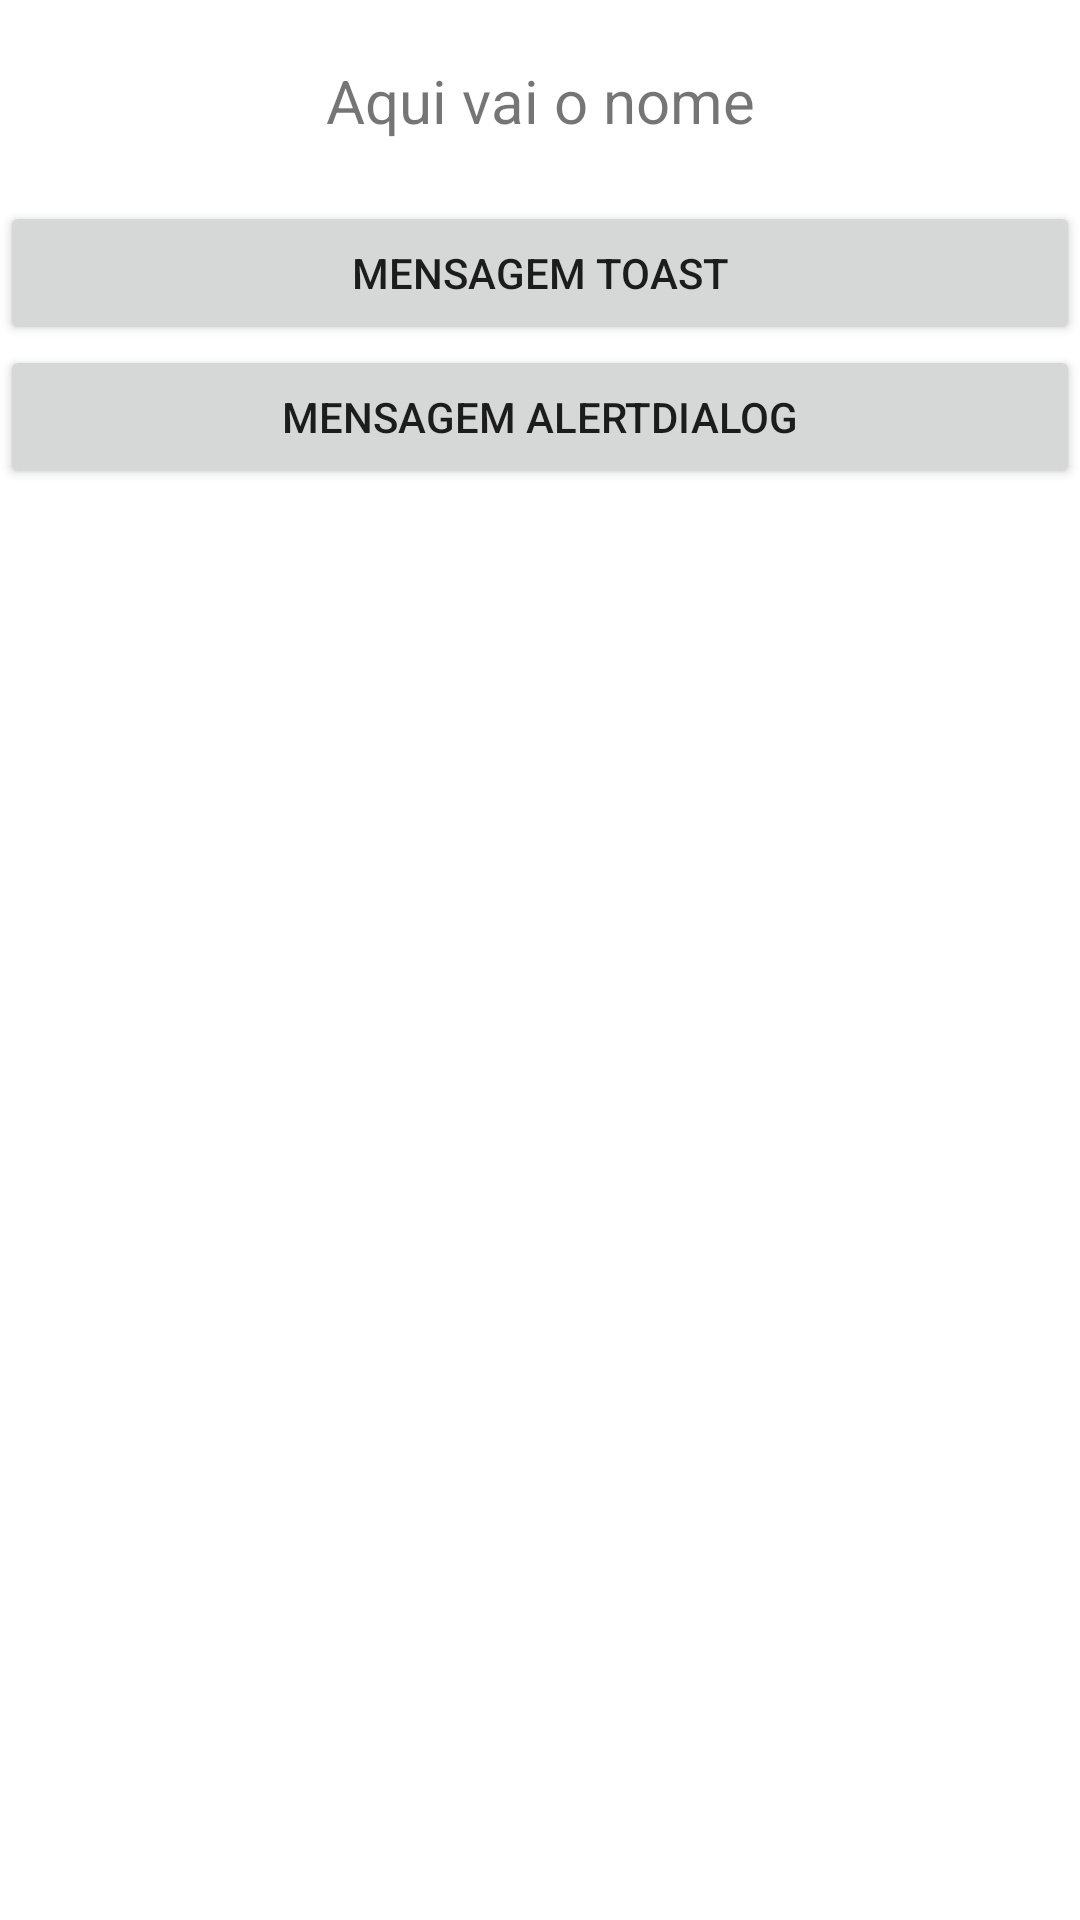

Produce the Android XML layout that renders to this screen, including the resource entries it uses.
<!-- AndroidManifest.xml: application theme Theme.Pdm1transfdadosactivity -->
<!-- res/layout/activity_resultado.xml -->
<?xml version="1.0" encoding="utf-8"?>
<LinearLayout xmlns:android="http://schemas.android.com/apk/res/android"
    xmlns:app="http://schemas.android.com/apk/res-auto"
    xmlns:tools="http://schemas.android.com/tools"
    android:layout_width="match_parent"
    android:layout_height="match_parent"
    android:orientation="vertical"
    tools:context=".ResultadoActivity">

    <TextView
        android:id="@+id/tv_nome"
        android:textSize="20sp"
        android:layout_margin="20sp"
        android:text="Aqui vai o nome"
        android:textAlignment="center"
        android:layout_width="match_parent"
        android:layout_height="wrap_content"></TextView>

    <Button
        android:id="@+id/bt_toast"
        android:text="Mensagem Toast"
        android:onClick="mostrarMensagemToast"
        android:layout_width="match_parent"
        android:layout_height="wrap_content"></Button>

    <Button
        android:id="@+id/bt_alertdialog"
        android:text="Mensagem AlertDialog"
        android:onClick="mostrarMensagemAlertDialog"
        android:layout_width="match_parent"
        android:layout_height="wrap_content"></Button>

</LinearLayout>
<!-- resources referenced by this layout -->
<resources>
  <style name="Theme.Pdm1transfdadosactivity" parent="Theme.MaterialComponents.DayNight.DarkActionBar">
          
          <item name="colorPrimary">@color/purple_500</item>
          <item name="colorPrimaryVariant">@color/purple_700</item>
          <item name="colorOnPrimary">@color/white</item>
          
          <item name="colorSecondary">@color/teal_200</item>
          <item name="colorSecondaryVariant">@color/teal_700</item>
          <item name="colorOnSecondary">@color/black</item>
          
          <item name="android:statusBarColor" tools:targetApi="l">?attr/colorPrimaryVariant</item>
          
      </style>
  <!-- not gathered from this repository: default colours our renderer supplied (Android Studio template values) -->
  <color name="purple_500">#FF6200EE</color>
  <color name="purple_700">#FF3700B3</color>
  <color name="teal_200">#FF03DAC5</color>
  <color name="teal_700">#FF018786</color>
  <color name="black">#FF000000</color>
  <color name="white">#FFFFFFFF</color>
</resources>
